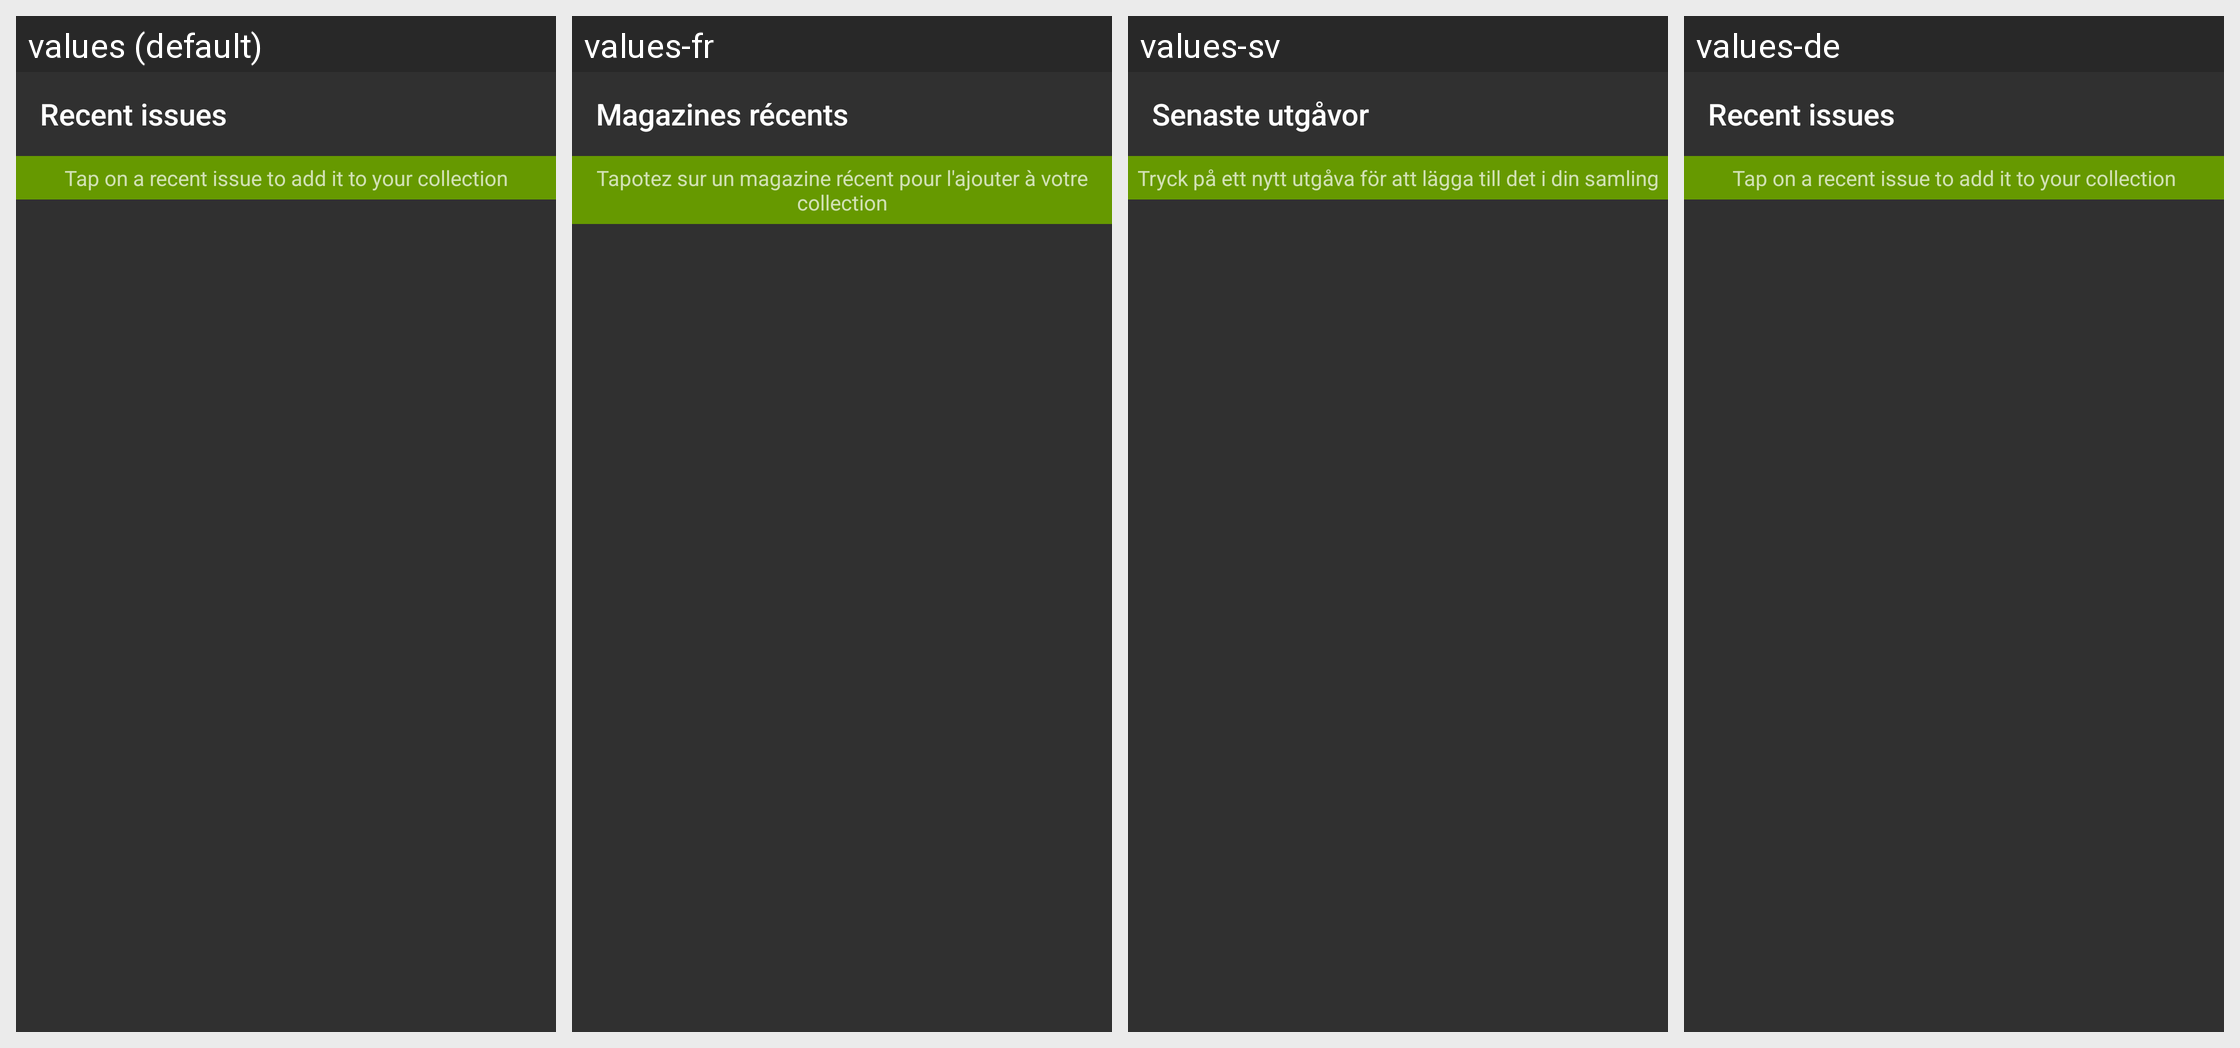

The same Android screen rendered under several of its app's locales, left to right. List the strings drawn on it with the default value and each locale's translation.
Android screen res/layout/recent_issues.xml rendered under 4 locales, left to right: values (default), values-fr, values-sv, values-de. Device: Nexus 5 (rendered at 1080×1920; each locale shown at half size, 540×960, under a caption strip naming it); theme WhatTheDuckTheme.
Strings drawn on this screen, with the default value and each locale's value (text and hints the layout hard-codes, and strings that could not be matched under every locale, appear in the picture but are not listed):

recent_issues
  values: Recent issues
  values-fr: Magazines récents
  values-sv: Senaste utgåvor
  values-de: Recent issues  [not translated; the default value is used]

recent_issues_intro
  values: Tap on a recent issue to add it to your collection
  values-fr: Tapotez sur un magazine récent pour l'ajouter à votre collection
  values-sv: Tryck på ett nytt utgåva för att lägga till det i din samling
  values-de: Tap on a recent issue to add it to your collection  [not translated; the default value is used]
